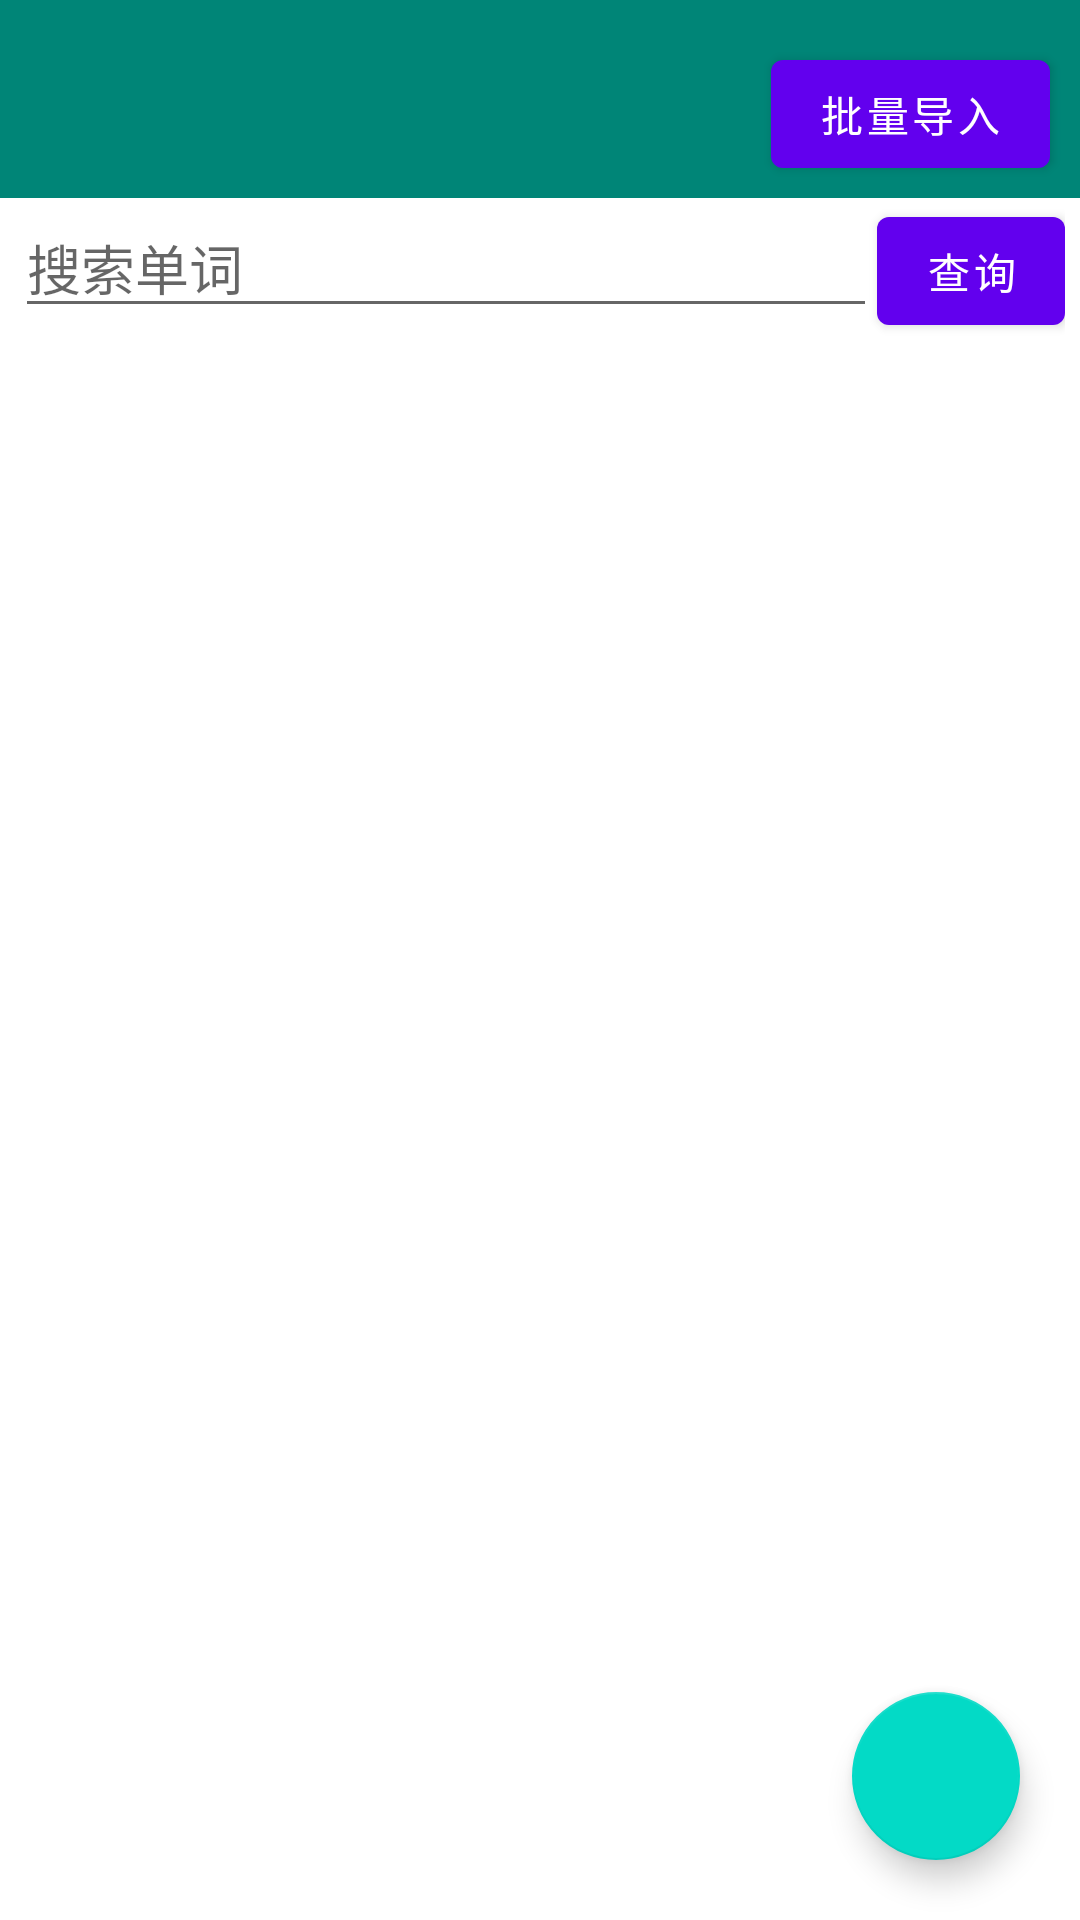

Reconstruct the res/layout file that produces this screen, plus the resources it refers to.
<!-- AndroidManifest.xml: application theme Theme.WordMemory -->
<!-- res/layout/activity_word.xml -->
<?xml version="1.0" encoding="utf-8"?>
<FrameLayout
    xmlns:android="http://schemas.android.com/apk/res/android"
    xmlns:app="http://schemas.android.com/apk/res-auto"
    android:layout_width="match_parent"
    android:layout_height="match_parent"
    android:layout_marginBottom="30dp">

    <LinearLayout
        android:layout_width="match_parent"
        android:layout_height="match_parent"
        android:orientation="vertical">

        <ImageView
            android:layout_width="match_parent"
            android:layout_height="10dp"
            android:background="@color/colorPrimary"/>

        <RelativeLayout
            android:layout_width="match_parent"
            android:layout_height="?attr/actionBarSize">

            <androidx.appcompat.widget.Toolbar
                android:id="@+id/WordToolBar"
                android:layout_width="match_parent"
                android:layout_height="?attr/actionBarSize"
                android:background="@color/colorPrimary"
                android:theme="@style/ThemeOverlay.AppCompat.Dark.ActionBar"
                app:popupTheme="@style/ThemeOverlay.AppCompat.Light"/>

            <Button
                android:id="@+id/batchImport"
                android:layout_width="wrap_content"
                android:layout_height="wrap_content"
                android:layout_alignParentRight="true"
                android:layout_centerVertical="true"
                android:layout_marginEnd="10dp"
                android:text="批量导入"/>

        </RelativeLayout>

        <LinearLayout
            android:layout_width="match_parent"
            android:layout_height="wrap_content"
            android:layout_marginHorizontal="5dp"
            android:orientation="horizontal">

            <EditText
                android:id="@+id/searchEdit"
                android:layout_width="0dp"
                android:layout_height="wrap_content"
                android:layout_weight="1"
                android:maxLines="1"
                android:hint="搜索单词"/>

            <Button
                android:id="@+id/search"
                android:minWidth="40dp"
                android:layout_width="wrap_content"
                android:layout_height="wrap_content"
                android:text="查询"/>

        </LinearLayout>

        <androidx.recyclerview.widget.RecyclerView
            android:id="@+id/WordRecyclerView"
            android:layout_width="match_parent"
            android:layout_height="match_parent" />

    </LinearLayout>

    <com.google.android.material.floatingactionbutton.FloatingActionButton
        android:id="@+id/addWord"
        android:layout_width="wrap_content"
        android:layout_height="wrap_content"
        android:layout_gravity="bottom|end"
        android:layout_margin="20dp"
        android:src="@drawable/ic_done"/>

</FrameLayout>
<!-- resources referenced by this layout -->
<resources>
  <color name="colorPrimary">#008577</color>
  <style name="Theme.WordMemory" parent="Base.Theme.WordMemory" />
  <style name="Base.Theme.WordMemory" parent="Theme.MaterialComponents.Light.NoActionBar">
          
          
      </style>
</resources>
